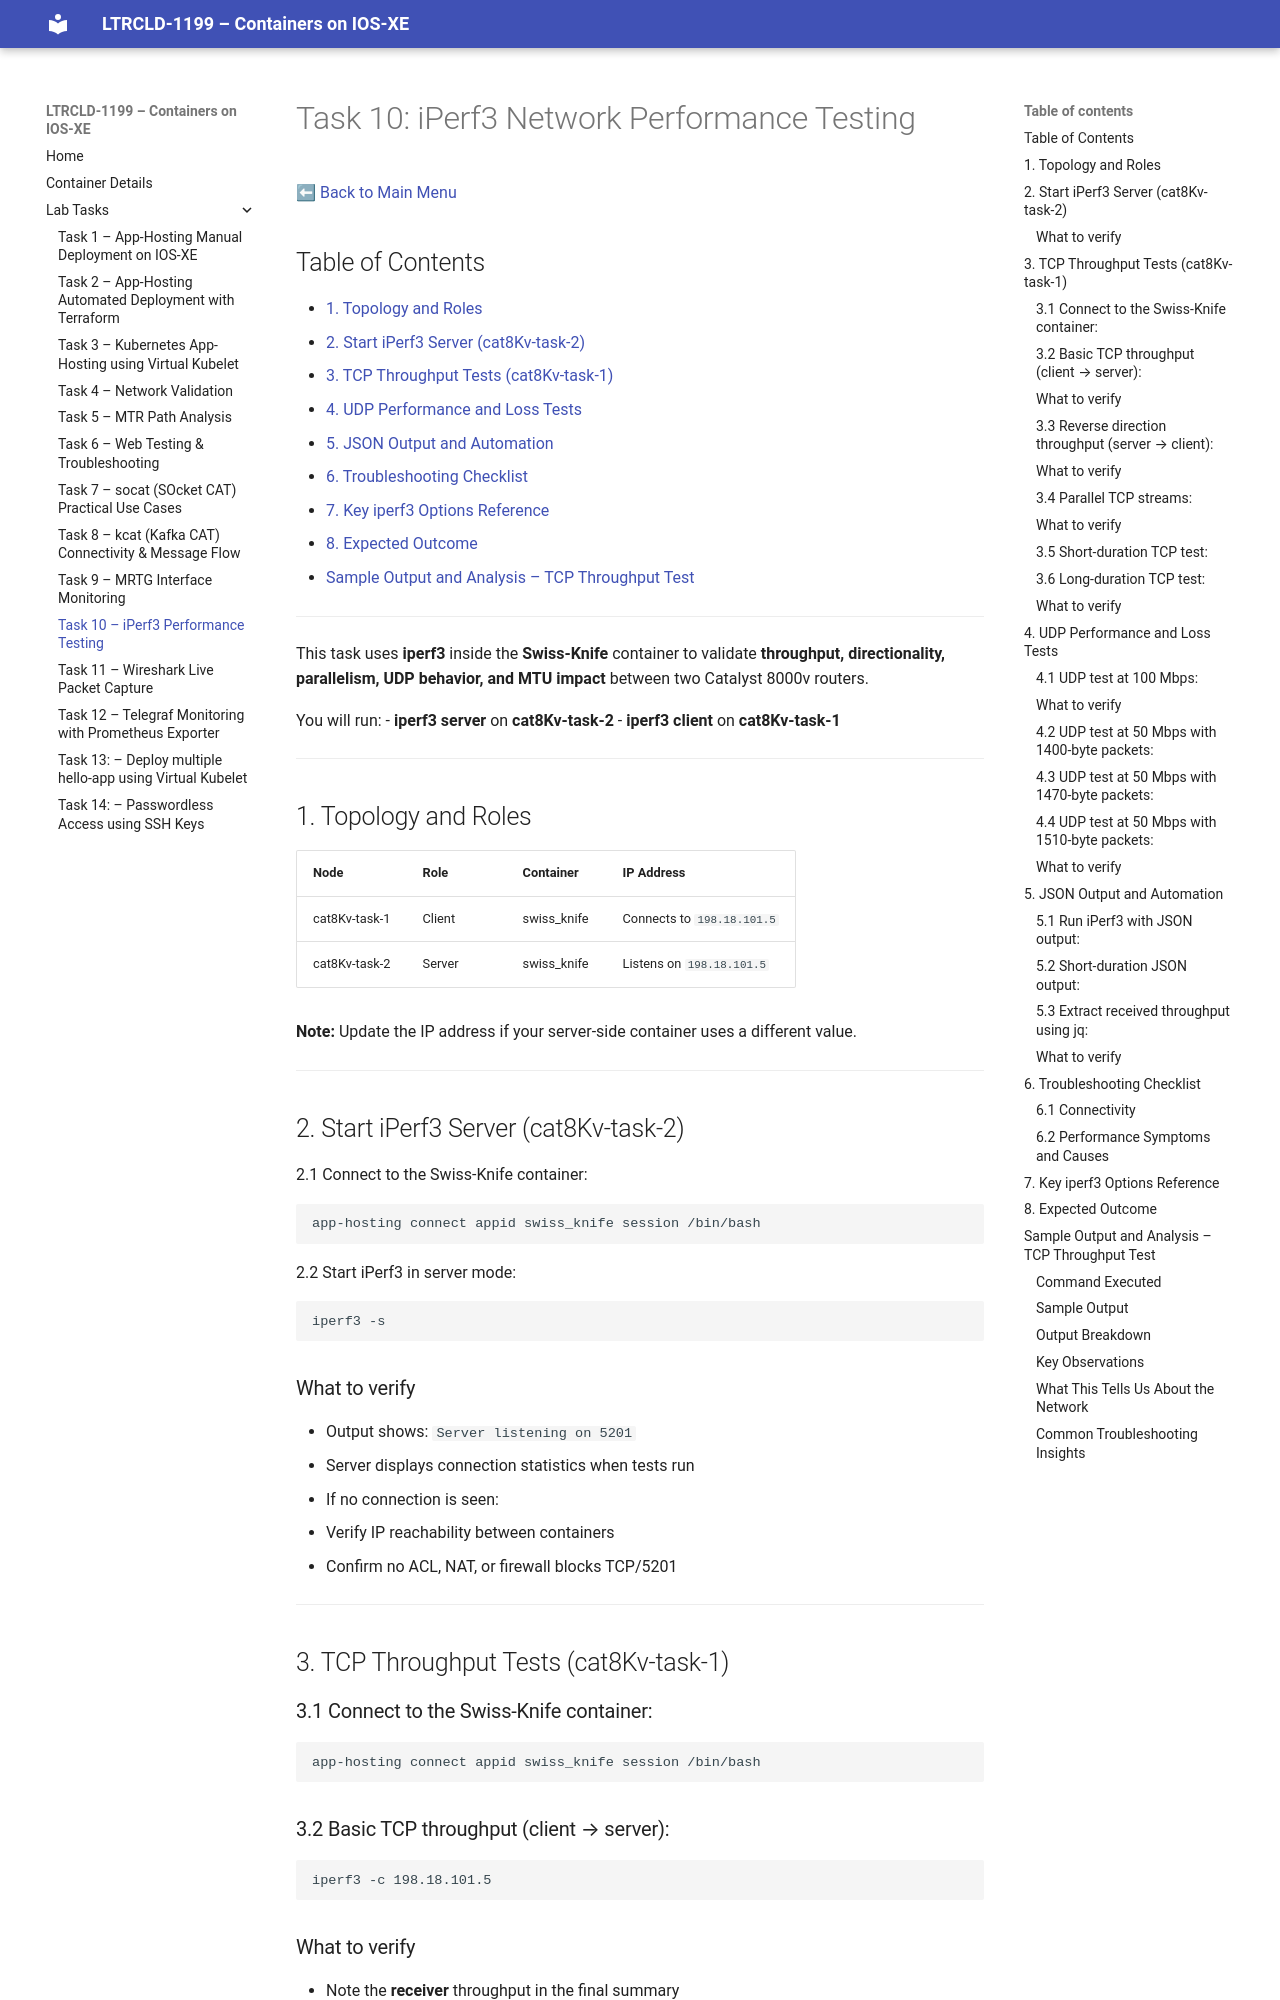

repository: joshhalley/LTRCLD-1199 · page: tasks/task-10-iperf3/index.html · generator: mkdocs

# Task 10: iPerf3 Network Performance Testing

[⬅ Back to Main Menu](README.md)

## Table of Contents

- [1. Topology and Roles](#1-topology-and-roles)
- [2. Start iPerf3 Server (cat8Kv-task-2)](#2-start-iperf3-server-cat8kv-task-2)
- [3. TCP Throughput Tests (cat8Kv-task-1)](#3-tcp-throughput-tests-cat8kv-task-1)
- [4. UDP Performance and Loss Tests](#4-udp-performance-and-loss-tests)
- [5. JSON Output and Automation](#5-json-output-and-automation)
- [6. Troubleshooting Checklist](#6-troubleshooting-checklist)
- [7. Key iperf3 Options Reference](#7-key-iperf3-options-reference)
- [8. Expected Outcome](#8-expected-outcome)
- [Sample Output and Analysis – TCP Throughput Test](#sample-output-and-analysis-tcp-throughput-test)

---

This task uses **iperf3** inside the **Swiss-Knife** container to validate **throughput, directionality, parallelism, UDP behavior, and MTU impact** between two Catalyst 8000v routers.

You will run:
- **iperf3 server** on **cat8Kv-task-2**
- **iperf3 client** on **cat8Kv-task-1**

---

## 1. Topology and Roles

| Node          | Role   | Container   | IP Address                 |
|---------------|--------|-------------|----------------------------|
| cat8Kv-task-1 | Client | swiss_knife | Connects to `198.18.101.5` |
| cat8Kv-task-2 | Server | swiss_knife | Listens on `198.18.101.5`  |

> Update the IP address if your server-side container uses a different value.

---

## 2. Start iPerf3 Server (cat8Kv-task-2)

2.1 Connect to the Swiss-Knife container:

```bash
app-hosting connect appid swiss_knife session /bin/bash
```

2.2 Start iPerf3 in server mode:

```bash
iperf3 -s
```

### What to verify

* Output shows: `Server listening on 5201`
* Server displays connection statistics when tests run
* If no connection is seen:

  * Verify IP reachability between containers
  * Confirm no ACL, NAT, or firewall blocks TCP/5201

---
